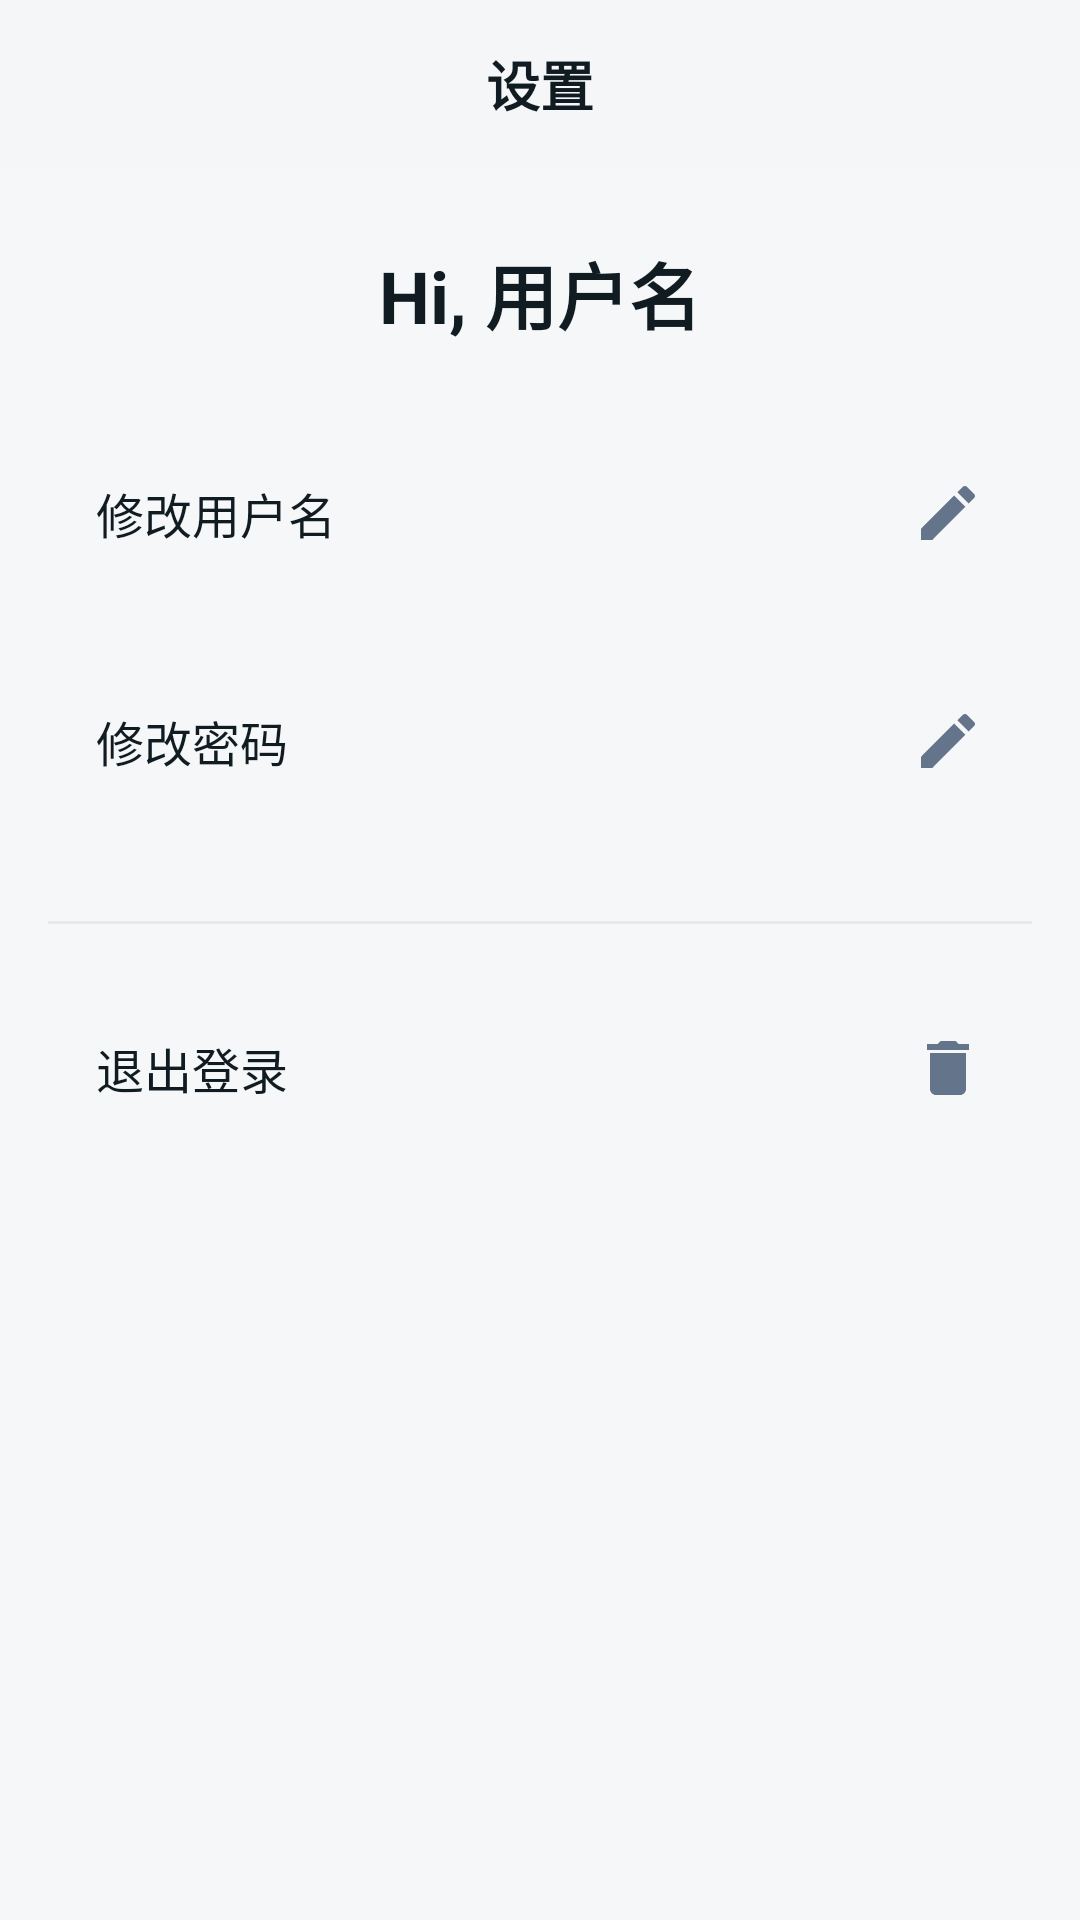

Reconstruct the res/layout file that produces this screen, plus the resources it refers to.
<!-- AndroidManifest.xml: activity theme Theme.MyNote -->
<!-- res/layout/activity_settings.xml -->
<?xml version="1.0" encoding="utf-8"?>
<androidx.drawerlayout.widget.DrawerLayout xmlns:android="http://schemas.android.com/apk/res/android"
    xmlns:app="http://schemas.android.com/apk/res-auto"
    xmlns:tools="http://schemas.android.com/tools"
    android:id="@+id/drawerLayout"
    android:layout_width="match_parent"
    android:layout_height="match_parent"
    android:fitsSystemWindows="true"
    tools:context=".ui.activity.SettingsActivity">

    <androidx.coordinatorlayout.widget.CoordinatorLayout
        android:id="@+id/coordinatorLayout"
        android:layout_width="match_parent"
        android:layout_height="match_parent"
        android:background="@color/bg_light">

    <com.google.android.material.appbar.AppBarLayout
        android:layout_width="match_parent"
        android:layout_height="wrap_content"
        android:background="@color/bg_light_80"
        app:elevation="0dp">

        <androidx.appcompat.widget.Toolbar
            android:id="@+id/toolbar"
            android:layout_width="match_parent"
            android:layout_height="?attr/actionBarSize"
            android:background="@android:color/transparent"
            app:contentInsetEnd="0dp"
            app:contentInsetStart="0dp">

            
            <TextView
                android:layout_width="wrap_content"
                android:layout_height="wrap_content"
                android:layout_gravity="center"
                android:text="设置"
                android:textColor="@color/text_dark"
                android:textSize="18sp"
                android:textStyle="bold" />

        </androidx.appcompat.widget.Toolbar>

    </com.google.android.material.appbar.AppBarLayout>

    <LinearLayout
        android:layout_width="match_parent"
        android:layout_height="match_parent"
        android:orientation="vertical"
        app:layout_behavior="@string/appbar_scrolling_view_behavior">

        
        <LinearLayout
            android:layout_width="match_parent"
            android:layout_height="wrap_content"
            android:paddingHorizontal="16dp"
            android:paddingVertical="24dp"
            android:gravity="center">

            <TextView
                android:id="@+id/welcomeText"
                android:layout_width="wrap_content"
                android:layout_height="wrap_content"
                android:text="Hi, 用户名"
                android:textColor="@color/text_dark"
                android:textSize="24sp"
                android:textStyle="bold" />

        </LinearLayout>

        
        <LinearLayout
            android:layout_width="match_parent"
            android:layout_height="wrap_content"
            android:orientation="vertical"
            android:paddingHorizontal="16dp">

            
            <LinearLayout
                android:id="@+id/usernameOption"
                android:layout_width="match_parent"
                android:layout_height="64dp"
                android:background="@drawable/bg_rounded"
                android:orientation="horizontal"
                android:padding="16dp"
                android:layout_marginBottom="12dp"
                android:gravity="center_vertical"
                android:clickable="true"
                android:focusable="true"
                android:foreground="?attr/selectableItemBackground">

                <TextView
                android:layout_width="0dp"
                android:layout_height="wrap_content"
                android:layout_weight="1"
                android:text="修改用户名"
                android:textColor="@color/text_dark"
                android:textSize="16sp"
                android:textStyle="normal" />

                <ImageView
                android:id="@+id/chevronRightUsername"
                android:layout_width="24dp"
                android:layout_height="24dp"
                android:src="@drawable/ic_baseline_edit_24"
                app:tint="@color/text_gray" />

            </LinearLayout>

            
            <LinearLayout
                android:id="@+id/passwordOption"
                android:layout_width="match_parent"
                android:layout_height="64dp"
                android:background="@drawable/bg_rounded"
                android:orientation="horizontal"
                android:padding="16dp"
                android:layout_marginBottom="12dp"
                android:gravity="center_vertical"
                android:clickable="true"
                android:focusable="true"
                android:foreground="?attr/selectableItemBackground">

                <TextView
                android:layout_width="0dp"
                android:layout_height="wrap_content"
                android:layout_weight="1"
                android:text="修改密码"
                android:textColor="@color/text_dark"
                android:textSize="16sp"
                android:textStyle="normal" />

                <ImageView
                android:id="@+id/chevronRightPassword"
                android:layout_width="24dp"
                android:layout_height="24dp"
                android:src="@drawable/ic_baseline_edit_24"
                app:tint="@color/text_gray" />

            </LinearLayout>

            
            <View
                android:layout_width="match_parent"
                android:layout_height="1dp"
                android:background="@color/text_gray"
                android:alpha="0.1"
                android:layout_marginVertical="16dp" />

            
            <LinearLayout
                android:id="@+id/logoutOption"
                android:layout_width="match_parent"
                android:layout_height="64dp"
                android:background="@drawable/bg_rounded"
                android:orientation="horizontal"
                android:padding="16dp"
                android:gravity="center_vertical"
                android:clickable="true"
                android:focusable="true"
                android:foreground="?attr/selectableItemBackground">

                <TextView
                android:layout_width="0dp"
                android:layout_height="wrap_content"
                android:layout_weight="1"
                android:text="退出登录"
                android:textColor="@color/text_dark"
                android:textSize="16sp"
                android:textStyle="normal" />

                <ImageView
                android:id="@+id/chevronRightLogout"
                android:layout_width="24dp"
                android:layout_height="24dp"
                android:src="@drawable/ic_baseline_delete_24"
                app:tint="@color/text_gray" />

            </LinearLayout>

        </LinearLayout>

        
        <com.google.android.material.progressindicator.CircularProgressIndicator
            android:id="@+id/loadingIndicator"
            android:layout_width="wrap_content"
            android:layout_height="wrap_content"
            android:layout_gravity="center"
            android:visibility="gone"
            app:indicatorColor="@color/brand_primary"
            android:layout_marginTop="24dp" />

    </LinearLayout>

</androidx.coordinatorlayout.widget.CoordinatorLayout>

    
    <com.google.android.material.navigation.NavigationView
        android:id="@+id/navigationView"
        android:layout_width="wrap_content"
        android:layout_height="match_parent"
        android:layout_gravity="start"
        android:fitsSystemWindows="true"
        app:menu="@menu/drawer_navigation_menu"
        app:itemTextColor="@color/nav_item_color_selector"
        app:itemIconTint="@color/nav_item_color_selector"
        app:itemBackground="@drawable/nav_item_background_ripple" />

</androidx.drawerlayout.widget.DrawerLayout>
<!-- resources referenced by this layout -->
<resources>
  <color name="bg_light">#f6f7f8</color>
  <color name="bg_light_80">#CCf6f7f8</color>
  <color name="brand_primary">@color/primary</color>
  <color name="text_dark">#101c22</color>
  <color name="text_gray">#64748b</color>
  <!-- drawable ic_baseline_delete_24 (drawable) -->
  <vector xmlns:android="http://schemas.android.com/apk/res/android"
      android:width="24dp"
      android:height="24dp"
      android:viewportWidth="24"
      android:viewportHeight="24"
      android:tint="#FFFFFF">
      <path
          android:fillColor="?android:attr/colorForeground"
          android:pathData="M6,19c0,1.1 0.9,2 2,2h8c1.1,0 2,-0.9 2,-2V7H6V19zM19,4h-3.5l-1,-1h-5l-1,1H5v2h14V4z"/>
  </vector>
  <!-- drawable ic_baseline_edit_24 (drawable) -->
  <vector xmlns:android="http://schemas.android.com/apk/res/android"
      android:width="24dp"
      android:height="24dp"
      android:viewportWidth="24"
      android:viewportHeight="24"
      android:tint="@color/purple_500">
      <path
          android:fillColor="@android:color/white"
          android:pathData="M3,17.25V21h3.75L17.81,9.94l-3.75-3.75L3,17.25zM20.71,7.04c0.39-0.39,0.39-1.02,0-1.41l-2.34-2.34c-0.39-0.39-1.02-0.39-1.41,0l-1.83,1.83l3.75,3.75L20.71,7.04z"/>
  </vector>
  <!-- drawable nav_item_background_ripple (drawable) -->
  <?xml version="1.0" encoding="utf-8"?>
  <ripple xmlns:android="http://schemas.android.com/apk/res/android"
      android:color="?attr/colorControlHighlight">
  
      <item android:id="@android:id/mask">
          <shape android:shape="rectangle">
              <solid android:color="@android:color/white" />
              <corners android:radius="4dp" />
          </shape>
      </item>
  
      <item android:drawable="@drawable/nav_item_background_content" />
  
  </ripple>
  <style name="Theme.MyNote" parent="Base.Theme.MyNote" />
  <color name="primary">#13a4ec</color>
  <color name="purple_500">#FF6200EE</color>
  <!-- drawable nav_item_background_content (drawable) -->
  <?xml version="1.0" encoding="utf-8"?>
  <selector xmlns:android="http://schemas.android.com/apk/res/android">
      <item android:state_checked="true">
          <shape android:shape="rectangle">
              <solid android:color="@color/nav_item_bg_selected" />
              <corners android:radius="4dp" />
          </shape>
      </item>
  
      <item android:drawable="@android:color/transparent" />
  </selector>
  <style name="Base.Theme.MyNote" parent="Theme.MaterialComponents.DayNight.NoActionBar">
          
          <item name="colorPrimary">@color/brand_primary</item>
          <item name="colorPrimaryVariant">@color/purple_700</item>
          <item name="colorOnPrimary">@color/white</item>
          <item name="colorSecondary">@color/teal_200</item>
          <item name="colorSecondaryVariant">@color/teal_700</item>
          <item name="colorOnSecondary">@color/black</item>
          <item name="android:windowBackground">@color/white</item>
          <item name="statusBarBackground">@color/purple_700</item>
  
          
          <item name="colorControlActivated">@color/brand_primary</item>
          <item name="android:colorControlActivated">@color/brand_primary</item>
          <item name="android:textColorHighlight">@color/secondary</item>
      </style>
  <color name="nav_item_bg_selected">@color/secondary</color>
  <color name="purple_700">#FF3700B3</color>
  <color name="white">#FFFFFFFF</color>
  <color name="teal_200">#FF03DAC5</color>
  <color name="teal_700">#FF018786</color>
  <color name="black">#FF000000</color>
  <color name="secondary">#E0F2FE</color>
</resources>
